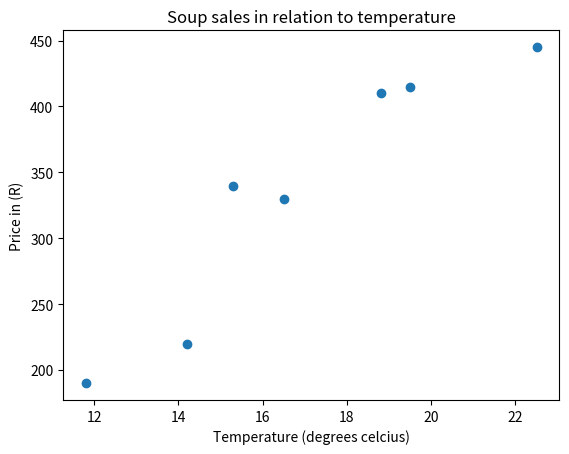

The matplotlib source for this figure: (Note: this script raises an exception after producing the figure.)
import matplotlib.pyplot as plt
import numpy as np

price = [220, 330, 190, 340, 410, 445, 415]
temperature = [14.2, 16.5, 11.8, 15.3, 18.8, 22.5, 19.5]
plt.xlabel("Temperature (degrees celcius)")
plt.ylabel("Price in (R)")
plt.title("Soup sales in relation to temperature")
plt.scatter(temperature, price)
m, b = np.polyfit(x, y, 1)
plt.show()


xs = [1,2,3,4,5]
ys = [x**3 for x in xs]

plt.plot(xs, ys)
plt.show()


import matplotlib.pyplot as plt
a = [1.3, 3.4, 2.3, 9.8]
b = [3.5, 4.9, 1.3, 2.2]
c = [9.7, 1.5, 4.3, 0.9, 11.2]
data1 = [a, b, c]
plt.subplot(121)
plt.boxplot(data1)
plt.xlabel("Colleges")
plt.ylabel("Scores")
plt.title("Boxplot for colleges")
plt.subplot(122)
plt.hist(data1, bins=5)
plt.show()


price = [220, 330, 190, 340, 410, 445, 415]
temperature = [14.2, 16.5, 11.8, 15.3, 18.8, 22.5, 19.5]
x_pos = [i for i, _ in enumerate(temperature)]
plt.bar(x_pos, price, color='#7A5C61')
plt.xlabel("Temperature (degrees celcius)")
plt.ylabel("Price in (R)")
plt.title("Soup sales in relation to temperature")
plt.xticks(x_pos, temperature)
plt.show()


